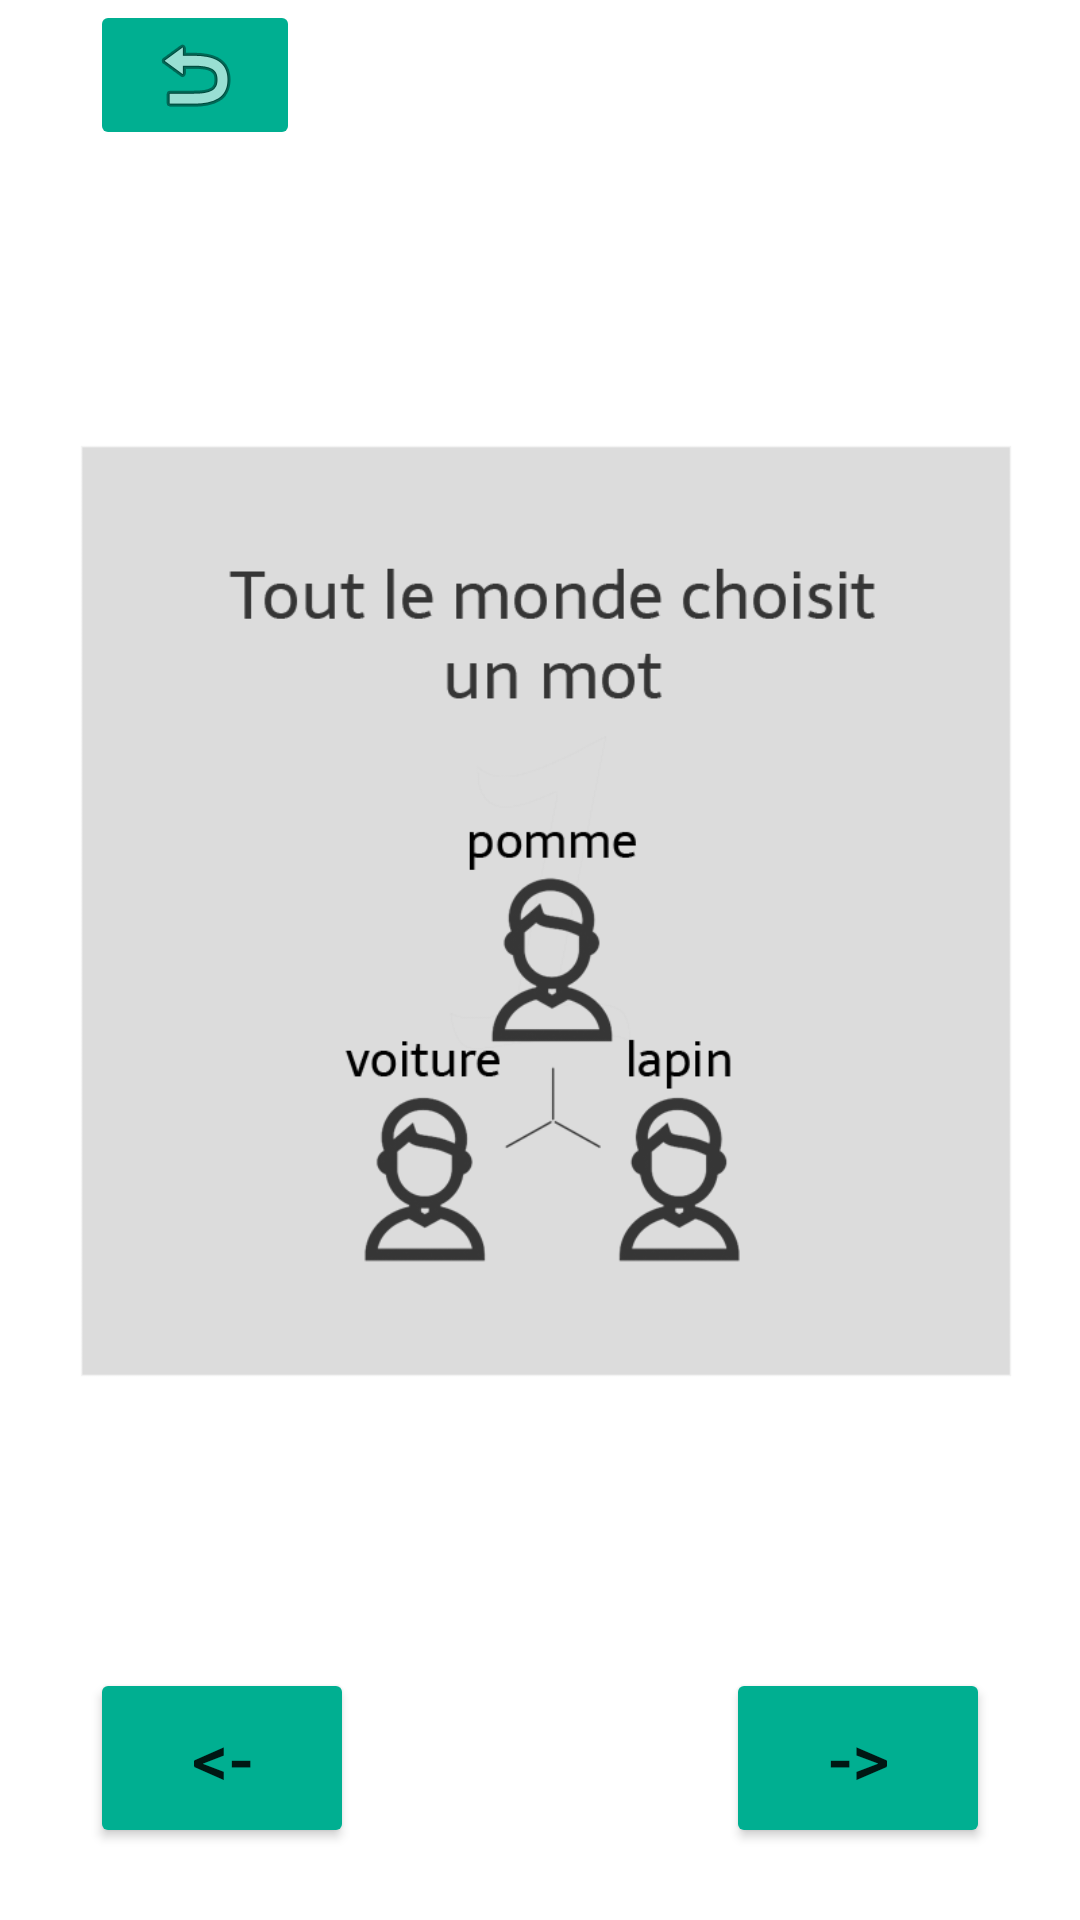

Reconstruct the res/layout file that produces this screen, plus the resources it refers to.
<!-- AndroidManifest.xml: application theme Theme.ProjetAndroid -->
<!-- res/layout/rules_activity.xml -->
<?xml version="1.0" encoding="utf-8"?>
<LinearLayout xmlns:android="http://schemas.android.com/apk/res/android"
    xmlns:app="http://schemas.android.com/apk/res-auto"
    xmlns:tools="http://schemas.android.com/tools"
    android:layout_width="match_parent"
    android:layout_height="match_parent"
    android:orientation="vertical">


    <ImageButton
        android:id="@+id/rules_retour"
        style="@style/Button"
        android:layout_width="70dp"
        android:layout_height="50dp"
        android:contentDescription="@string/back"
        app:srcCompat="@android:drawable/ic_menu_revert" />

    <ImageView
        android:id="@+id/ruleImg"
        android:layout_width="wrap_content"
        android:layout_height="506dp"
        android:src="@drawable/rule1" />

    <RelativeLayout
        android:layout_width="match_parent"
        android:layout_height="wrap_content"
        android:orientation="horizontal">

        <Button
            android:id="@+id/rules_page_retour"
            style="@style/Button"
            android:layout_width="wrap_content"
            android:layout_alignParentLeft="true"
            android:text="@string/back_arrow" />

        <Button
            android:id="@+id/rules_page_next"
            style="@style/Button"
            android:layout_width="wrap_content"
            android:layout_alignParentRight="true"
            android:text="@string/next_arrow" />


    </RelativeLayout>


</LinearLayout>
<!-- resources referenced by this layout -->
<resources>
  <!-- drawable rule1: png bitmap (drawable, 36037 bytes) -->
  <string name="back">Back</string>
  <string name="back_arrow">&lt;-</string>
  <string name="next_arrow">-&gt;</string>
  <style name="Button">
          <item name="android:layout_width">match_parent</item>
          <item name="android:layout_height">wrap_content</item>
          <item name="android:height">60dp</item>
          <item name="android:cursorVisible">false</item>
          <item name="android:textSize">24sp</item>
          <item name="cornerRadius">10dp</item>
          <item name="android:layout_marginStart">30dp</item>
          <item name="android:layout_marginLeft">30dp</item>
          <item name="android:layout_marginEnd">30dp</item>
          <item name="android:layout_marginRight">30dp</item>
      </style>
  <style name="Theme.ProjetAndroid" parent="Theme.MaterialComponents.DayNight.DarkActionBar">
          
          <item name="colorPrimary">@color/classic</item>
          <item name="colorPrimaryVariant">@color/purple_700</item>
          <item name="colorOnPrimary">@color/white</item>
          
          <item name="colorSecondary">@color/teal_200</item>
          <item name="colorSecondaryVariant">@color/teal_700</item>
          <item name="colorOnSecondary">@color/black</item>
          
          <item name="android:statusBarColor" tools:targetApi="l">?attr/colorPrimaryVariant</item>
          
      </style>
  <color name="classic">#00af91</color>
  <color name="purple_700">#FFFFFFFF</color>
  <color name="white">#FFFFFFFF</color>
  <color name="teal_200">#FFFFFFFF</color>
  <color name="teal_700">#FFFFFFFF</color>
  <color name="black">#FF000000</color>
</resources>
